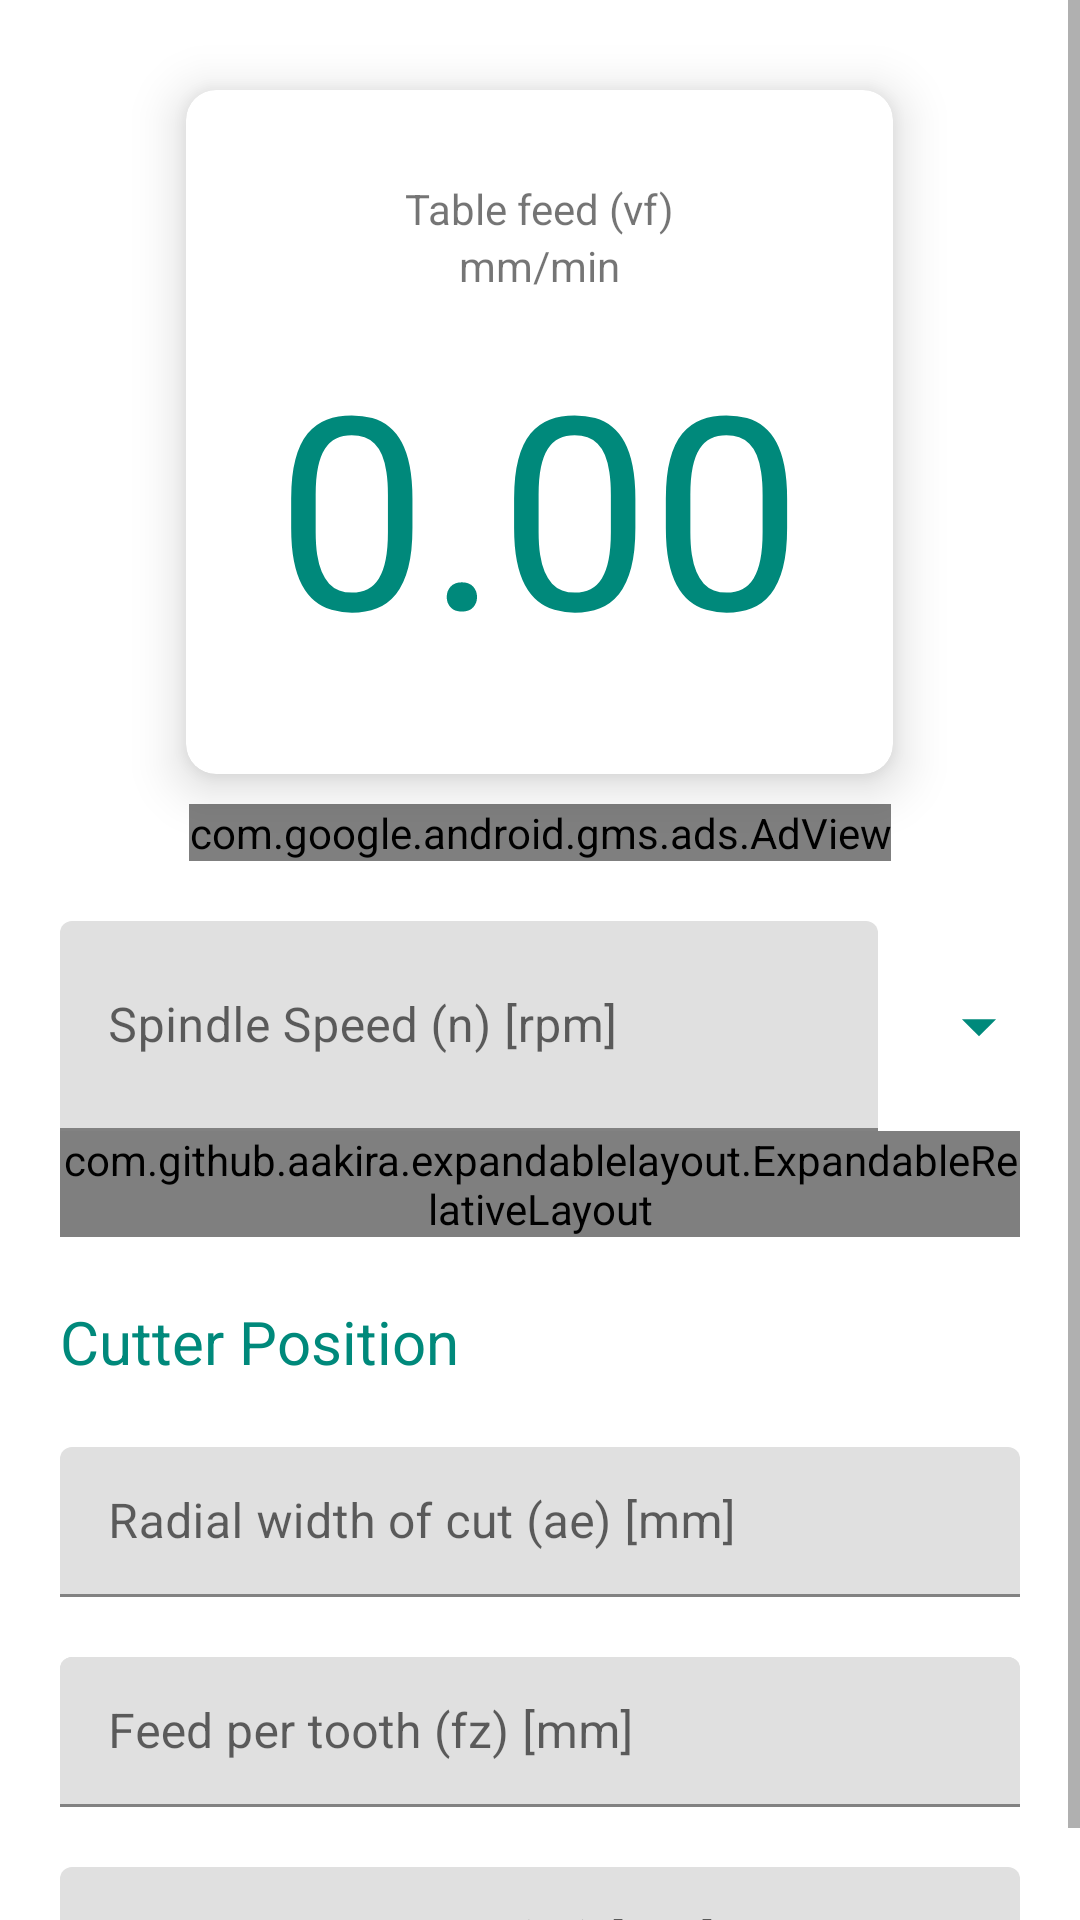

Android layout source for this screen:
<!-- AndroidManifest.xml: application theme Theme.MachiningCalculator -->
<!-- res/layout/milling_table_feed_fragment.xml -->
<?xml version="1.0" encoding="utf-8"?>
<ScrollView android:layout_height="match_parent"
    android:layout_width="match_parent"
    xmlns:android="http://schemas.android.com/apk/res/android" >
<RelativeLayout android:layout_height="match_parent"
    android:layout_width="match_parent"
    xmlns:android="http://schemas.android.com/apk/res/android"
    xmlns:app="http://schemas.android.com/apk/res-auto">

    <androidx.cardview.widget.CardView
        android:layout_width="wrap_content"
        android:layout_marginTop="30dp"
        android:elevation="10dp"
        app:cardElevation="10dp"
        android:foreground="?android:attr/selectableItemBackground"
        android:clickable="true"
        android:focusable="true"
        app:cardCornerRadius="10dp"
        android:layout_centerHorizontal="true"
        android:layout_height="wrap_content"
        android:id="@+id/valueIndicator">
        <LinearLayout
            android:layout_width="wrap_content"
            android:layout_margin="30dp"
            android:layout_gravity="center"

            android:layout_height="wrap_content"
            android:orientation="vertical">
            <TextView
                android:layout_width="wrap_content"
                android:layout_gravity="center"
                android:layout_height="wrap_content"
                android:text="Table feed (vf)"/>
            <TextView
                android:layout_width="wrap_content"
                android:layout_height="wrap_content"
                android:layout_gravity="center"
                android:id="@+id/unitsTextView"
                android:text="mm/min"/>
            <TextView
                android:layout_width="wrap_content"
                android:layout_height="wrap_content"
                android:text="0.00"
                android:textColor="#00897B"
                android:id="@+id/finalValue"
                android:layout_marginTop="10dp"
                android:layout_gravity="center"
                android:textSize="90sp"/>
        </LinearLayout>

    </androidx.cardview.widget.CardView>
    <com.google.android.gms.ads.AdView
        xmlns:ads="http://schemas.android.com/apk/res-auto"
        android:id="@+id/adView"
        android:layout_below="@+id/valueIndicator"
        android:layout_width="wrap_content"
        android:layout_height="wrap_content"
        android:layout_centerHorizontal="true"
        android:layout_alignParentBottom="false"
        ads:adSize="BANNER"
        android:layout_marginTop="10dp"
        ads:adUnitId="ca-app-pub-3940256099942544/6300978111">
    </com.google.android.gms.ads.AdView>


    <LinearLayout
        android:layout_width="match_parent"
        android:layout_height="70dp"
        android:id="@+id/linearLayout"
        android:layout_marginTop="20dp"
        android:layout_marginRight="20dp"
        android:layout_marginLeft="20dp"
        android:layout_below="@+id/adView"
        android:orientation="horizontal">
        <com.google.android.material.textfield.TextInputLayout
            android:layout_height="match_parent"
            android:layout_width="0dp"
            android:layout_weight="10"
            android:hint="Spindle Speed (n) [rpm]"
            >
            <EditText
                android:layout_width="match_parent"
                android:id="@+id/spindleSpeedEditText"
                android:inputType="numberDecimal"
                android:layout_height="70dp"
                />

        </com.google.android.material.textfield.TextInputLayout>
        <ImageView
            android:layout_width="0dp"
            android:id="@+id/dropDownImage"
            android:layout_weight="1"
            android:layout_marginLeft="20dp"
            android:layout_height="70dp"
            android:src="@drawable/ic_baseline_arrow_drop_down_24"/>

    </LinearLayout>
    <com.github.aakira.expandablelayout.ExpandableRelativeLayout
        android:layout_height="wrap_content"
        android:layout_width="match_parent"
        android:layout_marginLeft="20dp"
        android:layout_marginRight="20dp"
        android:layout_below="@+id/linearLayout"
        android:id="@+id/expandableView">
        <com.google.android.material.textfield.TextInputLayout
            android:layout_height="50dp"
            android:layout_width="match_parent"
            android:id="@+id/cutterDiameterLayout"
            android:layout_below="@+id/cutterPositionLayout"
            android:layout_marginLeft="20dp"
            android:layout_marginTop="10dp"
            android:layout_marginRight="60dp"
            android:hint="Cutter Diameter (Dc) [mm]"
            >
            <EditText
                android:layout_width="match_parent"
                android:id="@+id/cutterDiameterEditText"
                android:inputType="numberDecimal"
                android:layout_height="50dp"
                />

        </com.google.android.material.textfield.TextInputLayout>
        <com.google.android.material.textfield.TextInputLayout
            android:layout_height="50dp"
            android:layout_width="match_parent"
            android:id="@+id/cuttingSpeedLayout"
            android:layout_below="@+id/cutterDiameterLayout"
            android:layout_marginLeft="20dp"
            android:layout_marginTop="10dp"
            android:layout_marginRight="60dp"
            android:hint="Cutting Speed (vc) [m/min]"
            >
            <EditText
                android:layout_width="match_parent"
                android:id="@+id/cuttingSpeedEditText"
                android:inputType="numberDecimal"
                android:layout_height="50dp"
                />

        </com.google.android.material.textfield.TextInputLayout>
        <com.google.android.material.textfield.TextInputLayout
            android:layout_height="50dp"
            android:layout_width="match_parent"
            android:id="@+id/axialDepthLayout"
            android:layout_below="@+id/cuttingSpeedLayout"
            android:layout_marginLeft="20dp"
            android:layout_marginTop="10dp"
            android:layout_marginRight="60dp"
            android:hint="Axial Depth of cut (ap) [min]"
            >
            <EditText
                android:layout_width="match_parent"
                android:id="@+id/axialDepthEditText"
                android:inputType="numberDecimal"
                android:layout_height="50dp"
                />

        </com.google.android.material.textfield.TextInputLayout>
        <LinearLayout
            android:layout_width="match_parent"
            android:layout_height="50dp"
            android:layout_marginTop="10dp"
            android:id="@+id/approachAngleLayout"
            android:layout_below="@+id/axialDepthLayout"
            android:orientation="horizontal">
            <TextView
                android:layout_width="wrap_content"
                android:layout_height="wrap_content"
                android:textSize="20dp"
                android:layout_gravity="center"
                android:textColor="#00897B"
                android:text="Insert Approach Angle"/>
            <Spinner
                android:layout_width="200dp"
                android:id="@+id/approachAngleSpinner"
                android:layout_marginLeft="20dp"
                android:layout_gravity="center"
                android:layout_height="50dp"/>
        </LinearLayout>

    </com.github.aakira.expandablelayout.ExpandableRelativeLayout>

    <LinearLayout
        android:layout_width="match_parent"
        android:layout_height="50dp"
        android:layout_marginTop="10dp"
        android:layout_marginLeft="20dp"
        android:id="@+id/cutterPositionLayout"
        android:layout_below="@+id/expandableView"
        android:orientation="horizontal">
        <TextView
            android:layout_width="wrap_content"
            android:layout_height="wrap_content"
            android:textSize="20dp"
            android:layout_gravity="center"
            android:textColor="#00897B"
            android:text="Cutter Position"/>
        <Spinner
            android:layout_width="250dp"
            android:id="@+id/cutterPositionSpinner"
            android:layout_marginLeft="20dp"
            android:layout_gravity="center"
            android:layout_height="40dp"/>
    </LinearLayout>
    <com.google.android.material.textfield.TextInputLayout
        android:layout_height="50dp"
        android:layout_width="match_parent"
        android:id="@+id/radialWidthCutLayout"
        android:layout_below="@+id/cutterPositionLayout"
        android:layout_marginLeft="20dp"
        android:layout_marginTop="10dp"
        android:layout_marginRight="20dp"
        android:hint="Radial width of cut (ae) [mm]"
        >
        <EditText
            android:layout_width="match_parent"
            android:id="@+id/radialWidthCutEditText"
            android:inputType="numberDecimal"
            android:layout_height="50dp"
            />

    </com.google.android.material.textfield.TextInputLayout>
    <com.google.android.material.textfield.TextInputLayout
        android:layout_height="50dp"
        android:layout_width="match_parent"
        android:layout_below="@+id/radialWidthCutLayout"
        android:layout_margin="20dp"
        android:id="@+id/maxChipThicknessLayout"
        android:hint="Max chip thickness (hex) [mm]"
        >
        <EditText
            android:layout_width="match_parent"
            android:id="@+id/maxChipThicknessEditText"
            android:inputType="numberDecimal"
            android:layout_height="50dp"
            />

    </com.google.android.material.textfield.TextInputLayout>
    <com.google.android.material.textfield.TextInputLayout
        android:layout_height="50dp"
        android:layout_width="match_parent"
        android:layout_below="@+id/radialWidthCutLayout"
        android:layout_margin="20dp"
        android:id="@+id/feedPerToothLayout"
        android:hint="Feed per tooth (fz) [mm]"
        >
        <EditText
            android:layout_width="match_parent"
            android:id="@+id/feedPerToothEditText"
            android:inputType="numberDecimal"
            android:layout_height="50dp"
            />

    </com.google.android.material.textfield.TextInputLayout>
    <com.google.android.material.textfield.TextInputLayout
        android:layout_height="50dp"
        android:layout_width="match_parent"
        android:layout_below="@+id/feedPerToothLayout"
        android:layout_marginLeft="20dp"
        android:layout_marginRight="20dp"
        android:id="@+id/numberOfInsertsLayout"
        android:hint="Number of Inserts (zc) [pcs]"
        >
        <EditText
            android:layout_width="match_parent"
            android:id="@+id/numberOfInsertsEditText"
            android:inputType="numberDecimal"
            android:layout_height="50dp"
            />

    </com.google.android.material.textfield.TextInputLayout>




</RelativeLayout>
</ScrollView>
<!-- resources referenced by this layout -->
<resources>
  <!-- drawable ic_baseline_arrow_drop_down_24 (drawable) -->
  <vector android:height="70dp" android:tint="#00897B"
      android:viewportHeight="24" android:viewportWidth="24"
      android:width="70dp" xmlns:android="http://schemas.android.com/apk/res/android">
      <path android:fillColor="@android:color/white" android:pathData="M7,10l5,5 5,-5z"/>
  </vector>
  <style name="Theme.MachiningCalculator" parent="Theme.MaterialComponents.DayNight.DarkActionBar">
          
          <item name="colorPrimary">#009688</item>
          <item name="colorPrimaryVariant">#00897B</item>
          <item name="colorOnPrimary">#4DB6AC</item>
          
          <item name="colorSecondary">@color/teal_200</item>
          <item name="colorSecondaryVariant">@color/teal_700</item>
          <item name="colorOnSecondary">@color/black</item>
          
          <item name="android:statusBarColor" tools:targetApi="l">?attr/colorPrimaryVariant</item>
          
      </style>
  <!-- not gathered from this repository: default colours our renderer supplied (Android Studio template values) -->
  <color name="teal_200">#FF03DAC5</color>
  <color name="teal_700">#FF018786</color>
  <color name="black">#FF000000</color>
</resources>
